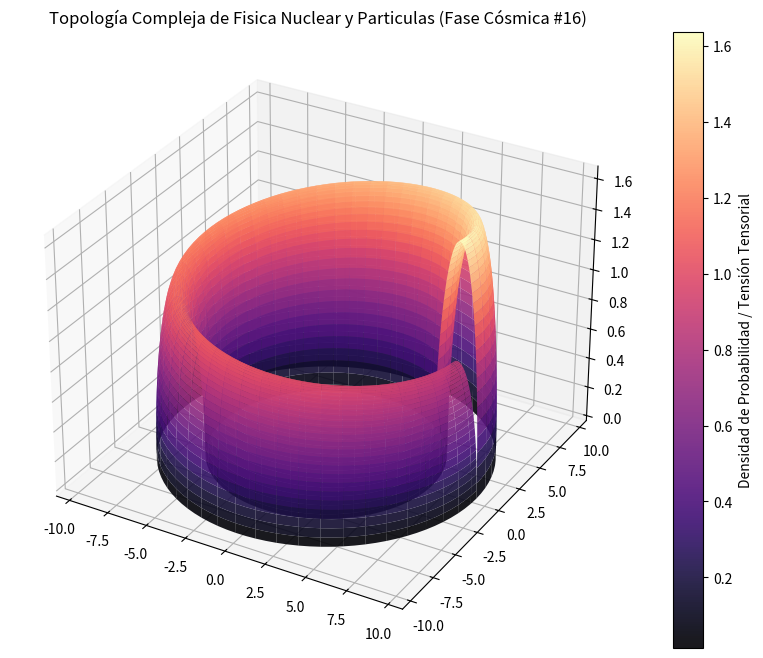

Write the Python code that produced this figure.
%matplotlib inline
# Simulación Cósmica: Fisica Nuclear y Particulas - Variante 16
import numpy as np
import matplotlib.pyplot as plt
from mpl_toolkits.mplot3d import Axes3D

# Parámetros Físicos Cuánticos/Relativistas
alpha = 8.118
beta = 1.363
gamma = 1.648

u = np.linspace(0, 2 * np.pi, 100)
v = np.linspace(0, np.pi, 100)
U, V = np.meshgrid(u, v)

# Topología Espacio-Temporal Avanzada (Fase Cósmica)
X = (alpha + beta * np.cos(V)) * np.cos(U)
Y = (alpha + beta * np.cos(V)) * np.sin(U)
Z = gamma * np.sin(V) * np.exp(-U/10)

fig = plt.figure(figsize=(12, 8))
ax = fig.add_subplot(111, projection='3d')
surf = ax.plot_surface(X, Y, Z, cmap='magma', edgecolor='none', alpha=0.9)

fig.colorbar(surf, ax=ax, label='Densidad de Probabilidad / Tensión Tensorial')
plt.title(r'Topología Compleja de Fisica Nuclear y Particulas (Fase Cósmica #16)')
plt.show()
